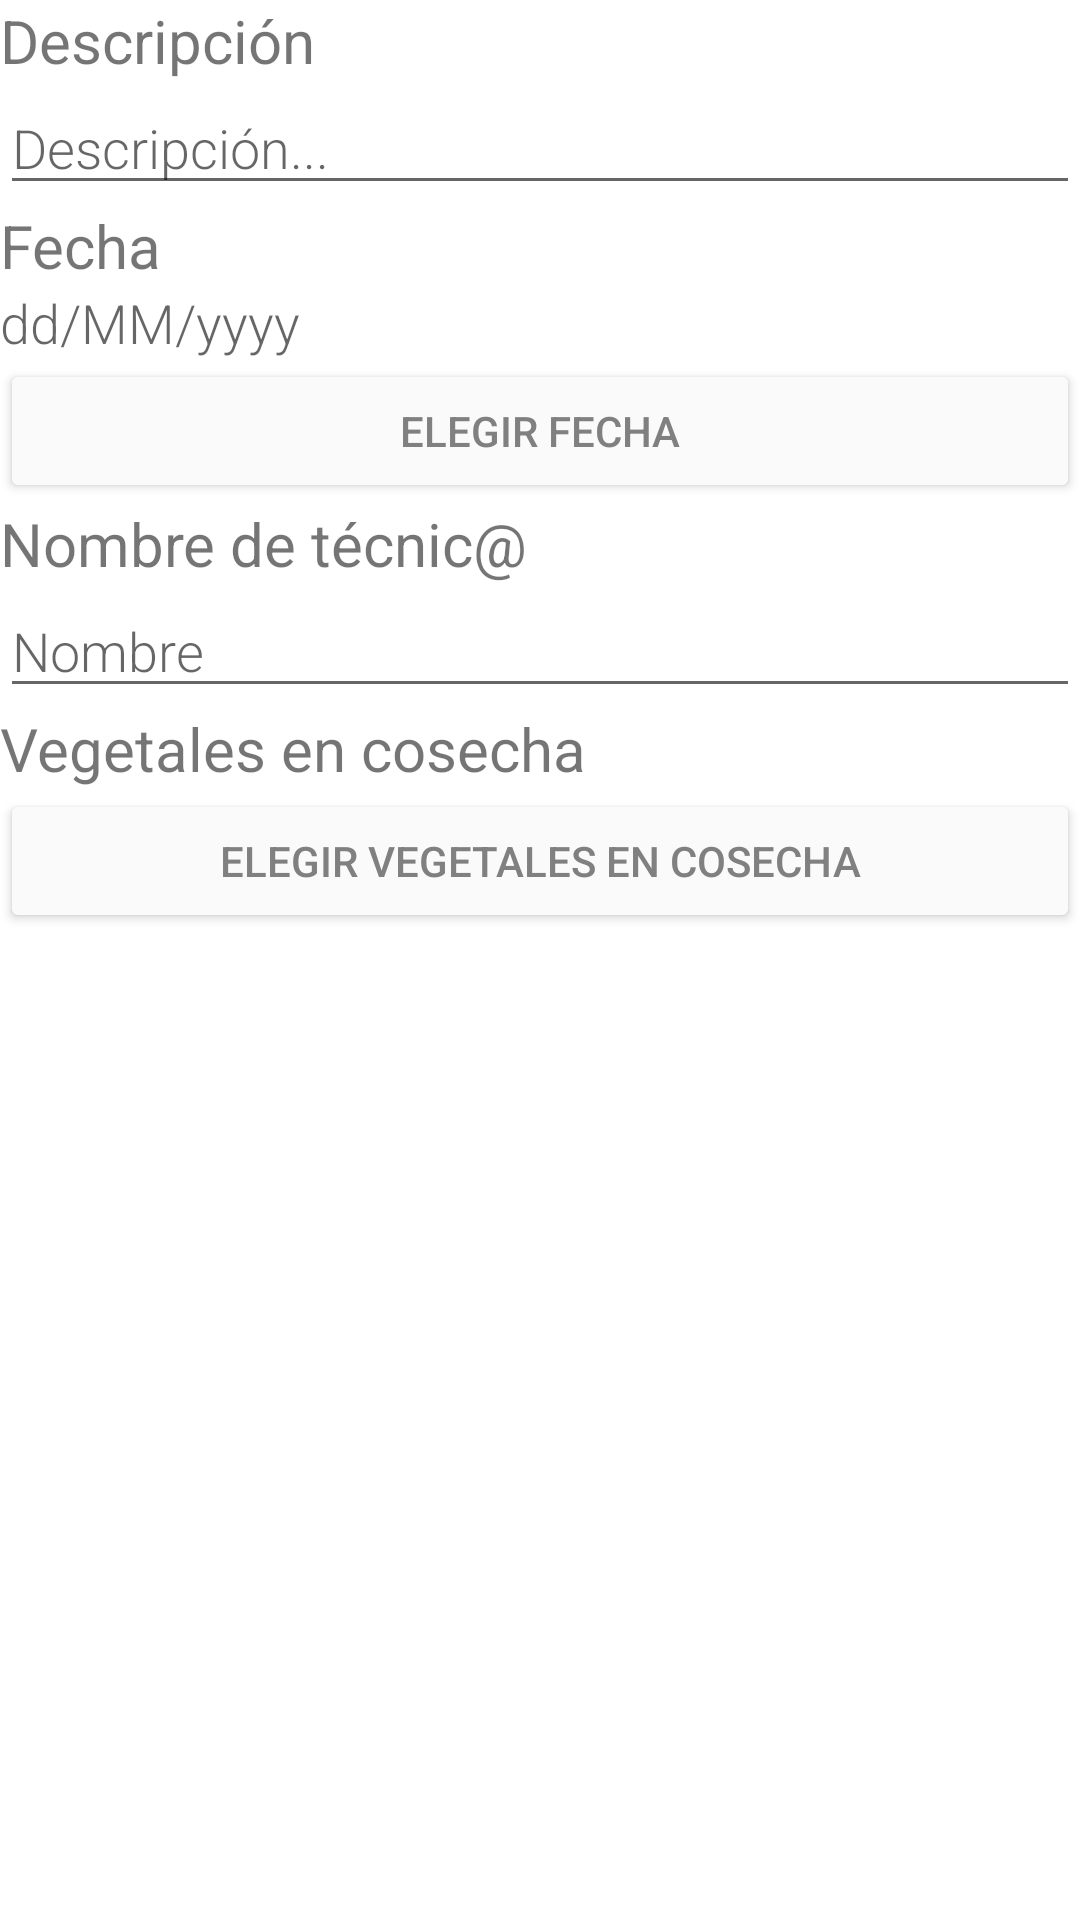

Layout XML and referenced resources for this Android screen:
<!-- AndroidManifest.xml: application theme Theme.Habapp -->
<!-- res/layout/data_visit.xml -->
<?xml version="1.0" encoding="utf-8"?>
<LinearLayout xmlns:android="http://schemas.android.com/apk/res/android"
    xmlns:app="http://schemas.android.com/apk/res-auto"
    xmlns:tools="http://schemas.android.com/tools"
    android:layout_width="match_parent"
    android:layout_height="match_parent"
    android:orientation="vertical">

    <TextView
        android:id="@+id/description_label"
        android:layout_width="match_parent"
        android:layout_height="wrap_content"
        android:layout_margin="@dimen/small_padding"
        android:text="Descripción"
        android:textSize="20sp" />

    <EditText
        android:id="@+id/edit_description"
        android:layout_width="match_parent"
        android:layout_height="wrap_content"
        android:layout_margin="@dimen/small_padding"
        android:fontFamily="sans-serif-light"
        android:hint="Descripción..."
        android:minHeight="@dimen/min_height"
        android:textSize="18sp" />

    <TextView
        android:id="@+id/date_label"
        android:layout_width="match_parent"
        android:layout_height="wrap_content"
        android:layout_margin="@dimen/small_padding"
        android:text="Fecha"
        android:textSize="20sp" />

    <TextView
        android:id="@+id/edit_date"
        android:layout_width="match_parent"
        android:layout_height="wrap_content"
        android:layout_margin="@dimen/small_padding"
        android:fontFamily="sans-serif-light"
        android:hint="dd/MM/yyyy"
        android:textSize="18sp"
        android:inputType="date" />

    <Button
        android:id="@+id/button_date"
        android:layout_width="match_parent"
        android:layout_height="wrap_content"
        android:layout_margin="@dimen/small_padding"
        android:text="Elegir fecha"
        android:textColor="#808080"
        android:backgroundTint="#FAFAFA" />

    <TextView
        android:id="@+id/person_name_label"
        android:layout_width="match_parent"
        android:layout_height="wrap_content"
        android:layout_margin="@dimen/small_padding"
        android:text="Nombre de técnic@"
        android:textSize="20sp" />

    <EditText
        android:id="@+id/edit_person_name"
        android:layout_width="match_parent"
        android:layout_height="wrap_content"
        android:layout_margin="@dimen/small_padding"
        android:fontFamily="sans-serif-light"
        android:hint="Nombre"
        android:inputType="textAutoComplete"
        android:minHeight="@dimen/min_height"
        android:textSize="18sp" />

    <TextView
        android:id="@+id/available_vegetables_name_label"
        android:layout_width="match_parent"
        android:layout_height="wrap_content"
        android:layout_margin="@dimen/small_padding"
        android:text="Vegetales en cosecha"
        android:textSize="20sp" />

    <Button
        android:id="@+id/edit_available_vegetables"
        android:layout_width="match_parent"
        android:layout_height="wrap_content"
        android:layout_margin="@dimen/small_padding"
        android:text="Elegir vegetales en cosecha"
        android:textColor="#808080"
        android:backgroundTint="#FAFAFA"/>

</LinearLayout>
<!-- resources referenced by this layout -->
<resources>
  <style name="Theme.Habapp" parent="Theme.MaterialComponents.DayNight.DarkActionBar">
          
          <item name="colorPrimary">@color/purple_500</item>
          <item name="colorPrimaryVariant">@color/purple_700</item>
          <item name="colorOnPrimary">@color/white</item>
          
          <item name="colorSecondary">@color/teal_200</item>
          <item name="colorSecondaryVariant">@color/teal_700</item>
          <item name="colorOnSecondary">@color/black</item>
          
          <item name="android:statusBarColor" tools:targetApi="l">?attr/colorPrimaryVariant</item>
          
      </style>
  <color name="purple_500">#FF6200EE</color>
  <color name="purple_700">#FF3700B3</color>
  <color name="white">#FFFFFFFF</color>
  <color name="teal_200">#FF03DAC5</color>
  <color name="teal_700">#FF018786</color>
  <color name="black">#FF000000</color>
</resources>
